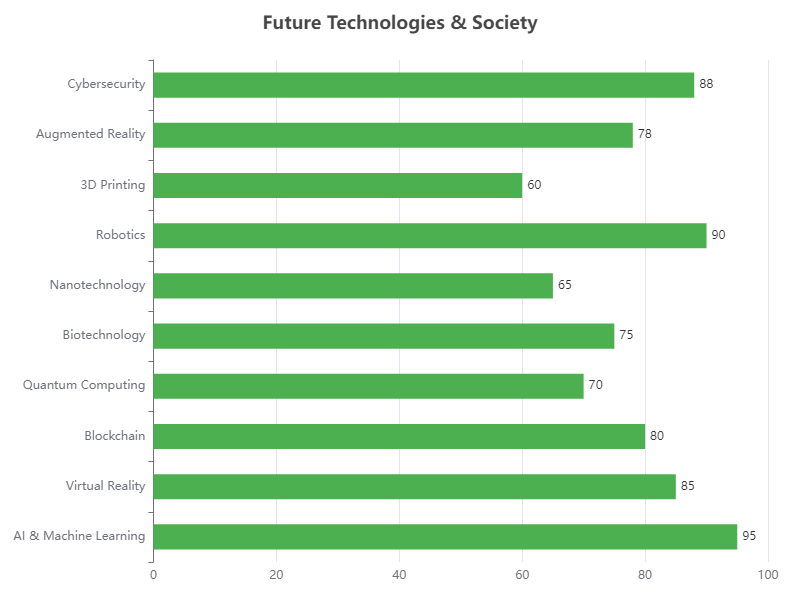

The file beside this chart, header and first rows:
Category, Value
AI & Machine Learning, 95
Virtual Reality, 85
Blockchain, 80
Quantum Computing, 70
Biotechnology, 75
Nanotechnology, 65
Robotics, 90
3D Printing, 60
Augmented Reality, 78
Cybersecurity, 88
